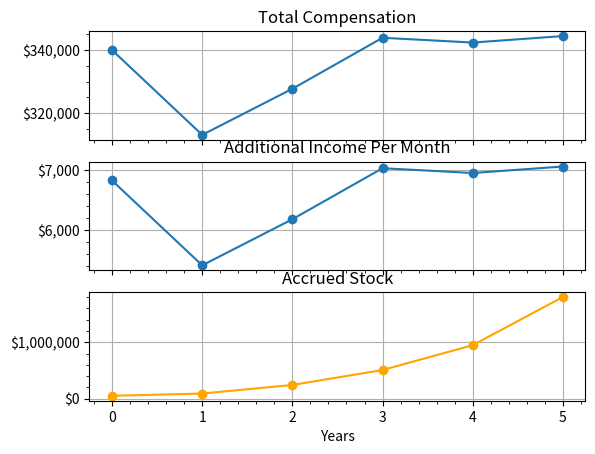

Source code (Python):
import numpy as np
from matplotlib import pyplot as plt
import matplotlib as mpl

simLength = 6 #years
inflationRate = 0.034 #percent 12mo inflation
taxationCoeff = 0.63 #CA and national income tax

baseSalary = 250 #,000 $
bonusCoeff = 0.15 #what percent of salary for yearly bonus?
yearlyRaise = 1.04 #percent yearly raise

signingBonus = 40 #,000 $
initialStockGrant = 250 #,000 $
vestingPeriod = 0.25 # % vested per year
refresherCoeff = 0.8 # what percent of last year's salary is given as refreshers?
stockAppreciation = 1.15 #how much does the stock value appreciate per year

currentTC = 200 #,000 $
currentRent = 5*12 #,000 $ yearly after tax
currentOtherExpenses = 10 #,000 $ yearly after tax

targetRent = 5*12 #,000 $ yearly after tax
targetOtherExpenses = 10 #,000 $ yearly after tax
targetStockLiquidation = 0.2 #percent of stock to liquidate yearly after tax
retirementContrib = 10 #,000 $ yearly before taxes

yearlyRaise = yearlyRaise - inflationRate
stockAppreciation = stockAppreciation - inflationRate
vestingYears = int(vestingPeriod**-1)

def calculateIncome():
    salary = np.ones(simLength) * baseSalary
    stock = np.zeros((simLength, simLength))
    stockHeld = np.zeros((simLength, simLength))

    for i in range(simLength):

        if i==0:
            stock[i][i:i+vestingYears] = initialStockGrant*vestingPeriod * targetStockLiquidation #instantly selling the stock
            stockHeld[i][i:i+vestingYears] = initialStockGrant*vestingPeriod * (1-targetStockLiquidation) #amount saved before appreciation
        else:
            salary[i] = salary[i-1]*yearlyRaise
            stock[i][i:i+vestingYears] = (salary[i-1]*refresherCoeff)*vestingPeriod * targetStockLiquidation
            stockHeld[i][i:i+vestingYears] = (salary[i-1]*refresherCoeff)*vestingPeriod * (1-targetStockLiquidation)

        for k in range(vestingYears):
            if(i+k<simLength):
                stock[i][i+k] = stock[i][i+k] * stockAppreciation ** k

        for j in range(simLength):
            if j > 1:
                stockHeld[i][j] = stockHeld[i][j-1] * stockAppreciation ** j + stockHeld[i][j] #the appreciation of the prior stock plus the stock of whatever we are on now

    bonus = salary * bonusCoeff
    bonus[0] = bonus[0] + signingBonus

    return salary, bonus, stock, stockHeld

def calculateChartValues(salary, bonus, stock, accruedStock):
    withoutStock = np.sum((salary, bonus), axis=0)
    stockYearly = np.sum(stock, axis=0)
    stockAccrued =  np.sum(accruedStock, axis=0)
    TC = np.sum((withoutStock, stockYearly), axis=0)
    addl = (((TC-currentTC) - retirementContrib) * taxationCoeff - ((targetRent-currentRent)+(targetOtherExpenses-currentOtherExpenses)))/12

    return TC, addl, stockAccrued

salary, bonus, stock, accruedStock = calculateIncome()

TC, additionalIncome, stockAccrued = calculateChartValues(salary, bonus, stock, accruedStock)

fig, axs = plt.subplots((3), sharex=True)
axs[0].plot(TC*1000, ls='-', marker='o')
axs[0].set_title("Total Compensation")
axs[0].yaxis.set_major_formatter(mpl.ticker.StrMethodFormatter('${x:,.0f}'))
axs[0].minorticks_on()
axs[0].grid(True, axis='x', which='major')
axs[0].grid(True, axis='y', which='major')

axs[1].plot(additionalIncome*1000, ls='-', marker='o')
axs[1].set_title("Additional Income Per Month")
axs[1].yaxis.set_major_formatter(mpl.ticker.StrMethodFormatter('${x:,.0f}'))
axs[1].minorticks_on()
axs[1].grid(True, axis='x', which='major')
axs[1].grid(True, axis='y', which='major')

axs[2].plot(stockAccrued*1000, ls='-', color='orange', marker='o')
axs[2].set_title("Accrued Stock")
axs[2].yaxis.set_major_formatter(mpl.ticker.StrMethodFormatter('${x:,.0f}'))
axs[2].set_xlabel("Years")
axs[2].minorticks_on()
axs[2].grid(True, axis='x', which='major')
axs[2].grid(True, axis='y', which='major')

plt.show()